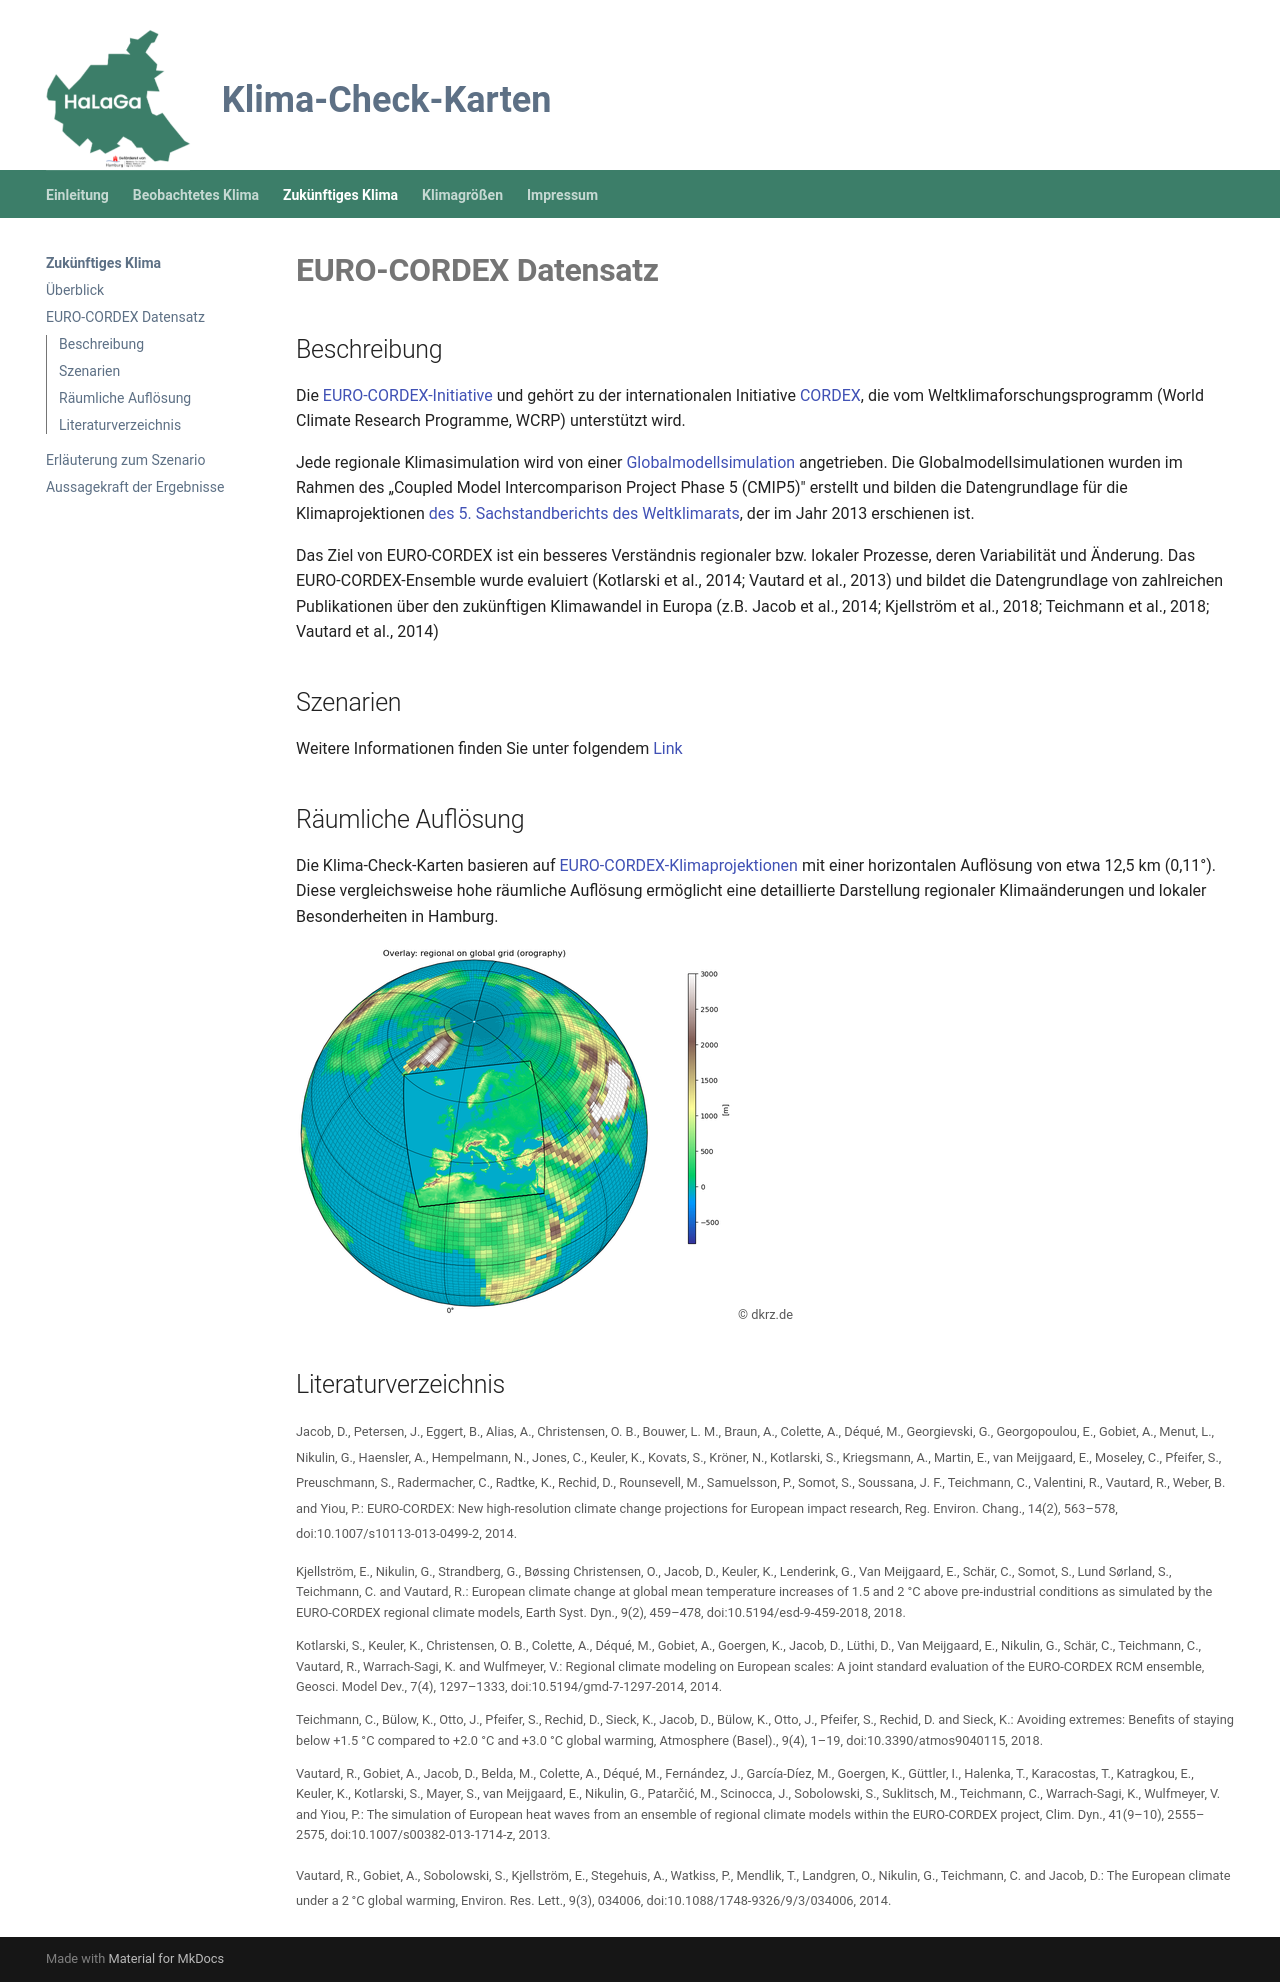

repository: KatharinaBuelow/HaLaGa · page: zukuenftiges-klima/euro-cordex/index.html · generator: mkdocs

# <strong>EURO-CORDEX Datensatz</strong>

## Beschreibung

Die [EURO-CORDEX-Initiative](https://www.euro-cordex.net) und gehört zu der internationalen Initiative [CORDEX](https://cordex.org), die vom Weltklimaforschungsprogramm (World Climate Research Programme, WCRP) unterstützt wird.

Jede regionale Klimasimulation wird von einer [Globalmodellsimulation](Modelle.png) angetrieben. Die Globalmodellsimulationen wurden im Rahmen des „Coupled Model Intercomparison Project Phase 5 (CMIP5)" erstellt und bilden die Datengrundlage für die Klimaprojektionen [des 5. Sachstandberichts des Weltklimarats](https://www.de-ipcc.de/250.php/), der im Jahr 2013 erschienen ist. 

Das Ziel von EURO-CORDEX ist ein besseres Verständnis regionaler bzw. lokaler Prozesse, deren Variabilität und Änderung. Das EURO-CORDEX-Ensemble wurde evaluiert (Kotlarski et al., 2014; Vautard et al., 2013) und bildet die Datengrundlage von zahlreichen Publikationen über den zukünftigen Klimawandel in Europa (z.B. Jacob et al., 2014; Kjellström et al., 2018; Teichmann et al., 2018; Vautard et al., 2014)

## Szenarien
Weitere Informationen finden Sie unter folgendem [Link](Klimaszenarien.md)

## Räumliche Auflösung

Die Klima-Check-Karten basieren auf [EURO-CORDEX-Klimaprojektionen](Modelle.png)  mit einer horizontalen Auflösung von etwa 12,5 km (0,11°). Diese vergleichsweise hohe räumliche Auflösung ermöglicht eine detaillierte Darstellung regionaler Klimaänderungen und lokaler Besonderheiten in Hamburg.

![Bild](grid_50prozent.png)
<small>© dkrz.de</small>


## Literaturverzeichnis
<small>Jacob, D., Petersen, J., Eggert, B., Alias, A., Christensen, O. B., Bouwer, L. M., Braun, A., Colette, A., Déqué, M., Georgievski, G., Georgopoulou, E., Gobiet, A., Menut, L., Nikulin, G., Haensler, A., Hempelmann, N., Jones, C., Keuler, K., Kovats, S., Kröner, N., Kotlarski, S., Kriegsmann, A., Martin, E., van Meijgaard, E., Moseley, C., Pfeifer, S., Preuschmann, S., Radermacher, C., Radtke, K., Rechid, D., Rounsevell, M., Samuelsson, P., Somot, S., Soussana, J. F., Teichmann, C., Valentini, R., Vautard, R., Weber, B. and Yiou, P.: EURO-CORDEX: New high-resolution climate change projections for European impact research, Reg. Environ. Chang., 14(2), 563–578, doi:10.1007/s10113-013-0499-2, 2014.

Kjellström, E., Nikulin, G., Strandberg, G., Bøssing Christensen, O., Jacob, D., Keuler, K., Lenderink, G., Van Meijgaard, E., Schär, C., Somot, S., Lund Sørland, S., Teichmann, C. and Vautard, R.: European climate change at global mean temperature increases of 1.5 and 2 °C above pre-industrial conditions as simulated by the EURO-CORDEX regional climate models, Earth Syst. Dyn., 9(2), 459–478, doi:10.5194/esd-9-459-2018, 2018.

Kotlarski, S., Keuler, K., Christensen, O. B., Colette, A., Déqué, M., Gobiet, A., Goergen, K., Jacob, D., Lüthi, D., Van Meijgaard, E., Nikulin, G., Schär, C., Teichmann, C., Vautard, R., Warrach-Sagi, K. and Wulfmeyer, V.: Regional climate modeling on European scales: A joint standard evaluation of the EURO-CORDEX RCM ensemble, Geosci. Model Dev., 7(4), 1297–1333, doi:10.5194/gmd-7-1297-2014, 2014.

Teichmann, C., Bülow, K., Otto, J., Pfeifer, S., Rechid, D., Sieck, K., Jacob, D., Bülow, K., Otto, J., Pfeifer, S., Rechid, D. and Sieck, K.: Avoiding extremes: Benefits of staying below +1.5 °C compared to +2.0 °C and +3.0 °C global warming, Atmosphere (Basel)., 9(4), 1–19, doi:10.3390/atmos9040115, 2018.

Vautard, R., Gobiet, A., Jacob, D., Belda, M., Colette, A., Déqué, M., Fernández, J., García-Díez, M., Goergen, K., Güttler, I., Halenka, T., Karacostas, T., Katragkou, E., Keuler, K., Kotlarski, S., Mayer, S., van Meijgaard, E., Nikulin, G., Patarčić, M., Scinocca, J., Sobolowski, S., Suklitsch, M., Teichmann, C., Warrach-Sagi, K., Wulfmeyer, V. and Yiou, P.: The simulation of European heat waves from an ensemble of regional climate models within the EURO-CORDEX project, Clim. Dyn., 41(9–10), 2555–2575, doi:10.1007/s00382-013-1714-z, 2013.

Vautard, R., Gobiet, A., Sobolowski, S., Kjellström, E., Stegehuis, A., Watkiss, P., Mendlik, T., Landgren, O., Nikulin, G., Teichmann, C. and Jacob, D.: The European climate under a 2 °C global warming, Environ. Res. Lett., 9(3), 034006, doi:10.1088/1748-9326/9/3/034006, 2014.
</small>
